4-way image classification set "sneakers_-identification" from GitHub (ryounasso/sneakers_-identification); label vocabulary: Converse, Vans Old Skool, Adidas Stan Smith, Adidas Yeezy Boost.

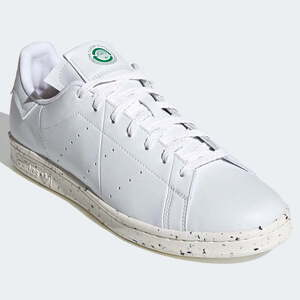
Label: Adidas Stan Smith

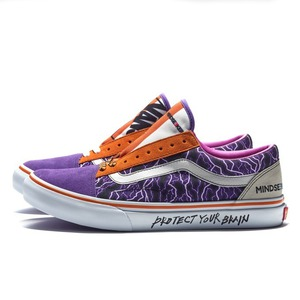
Label: Vans Old Skool

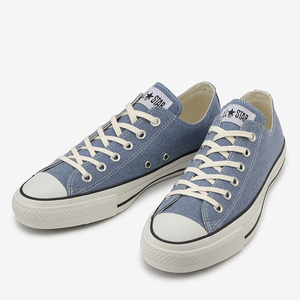
Label: Converse

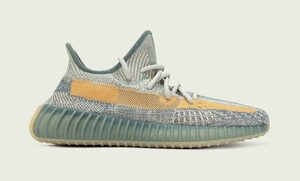
Label: Adidas Yeezy Boost

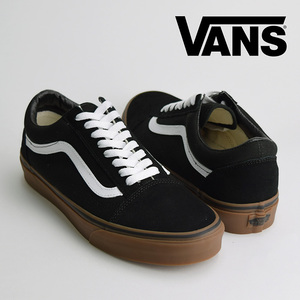
Label: Vans Old Skool

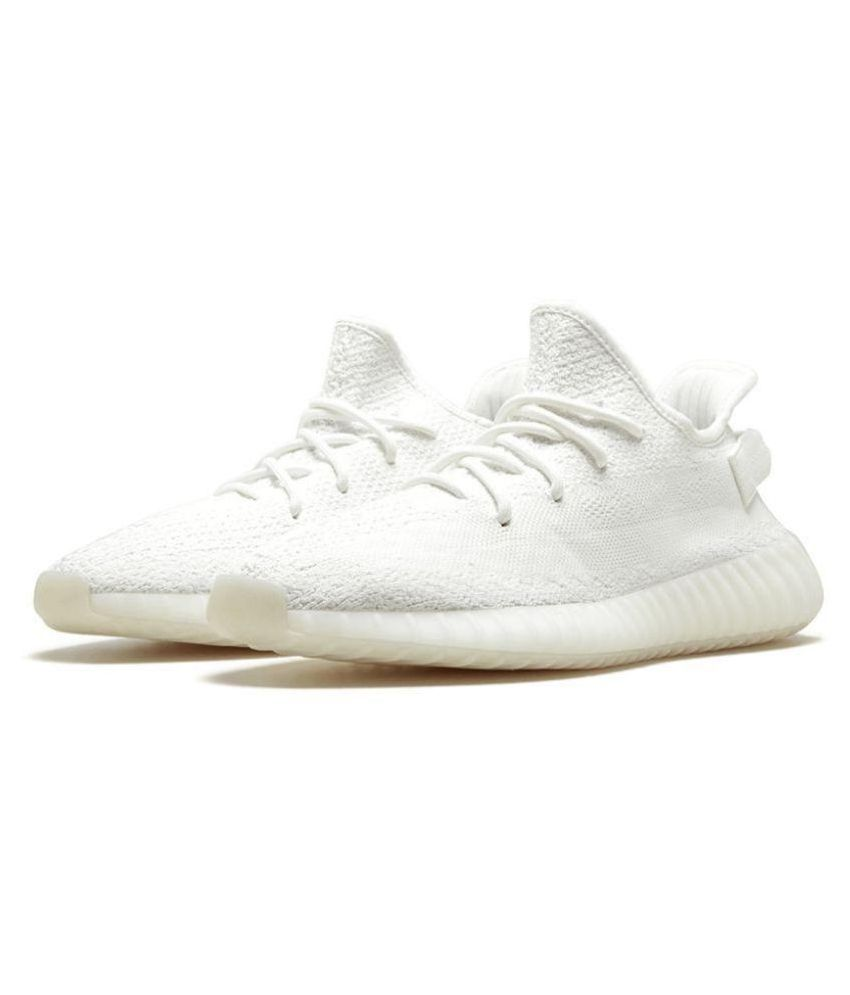
Label: Adidas Yeezy Boost
